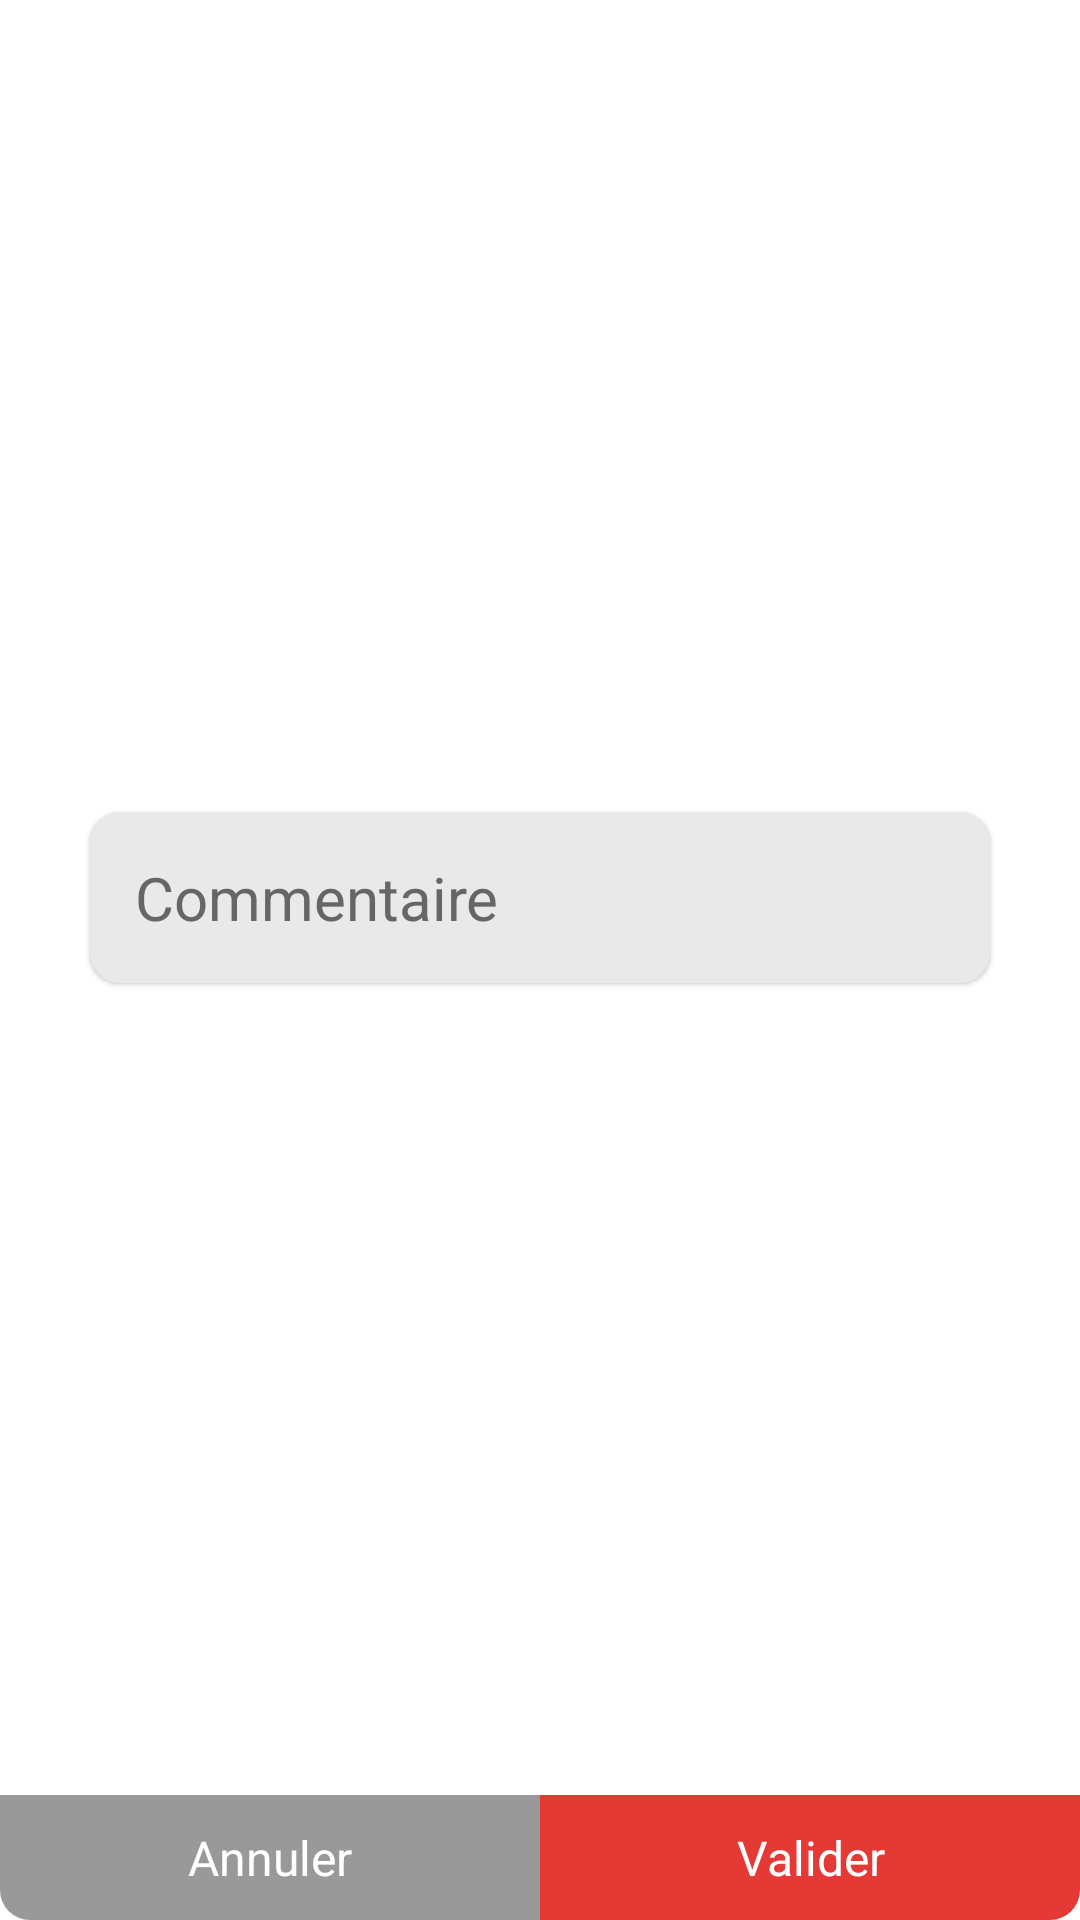

Produce the Android XML layout that renders to this screen, including the resource entries it uses.
<!-- AndroidManifest.xml: application theme Theme.Agenda -->
<!-- res/layout/dialog_commentaire_layout.xml -->
<?xml version="1.0" encoding="utf-8"?>
<androidx.constraintlayout.widget.ConstraintLayout
    xmlns:android="http://schemas.android.com/apk/res/android"
    android:layout_width="match_parent"
    android:layout_height="match_parent"
    xmlns:app="http://schemas.android.com/apk/res-auto"
    android:background="@drawable/background_note_dialog">

    <EditText
        android:id="@+id/commentaire_edit"
        android:layout_width="300dp"
        android:layout_height="wrap_content"
        android:layout_margin="15dp"
        android:padding="15dp"
        android:hint="Commentaire"
        android:inputType="textCapSentences"
        android:maxLines="1"
        android:textColor="@color/gris_6"
        android:textColorHint="@color/gris_6"
        android:background="@drawable/background_edit_text"
        android:textSize="20sp"
        android:elevation="1dp"
        app:layout_constraintBottom_toTopOf="@id/footer"
        app:layout_constraintEnd_toEndOf="parent"
        app:layout_constraintStart_toStartOf="parent"
        app:layout_constraintTop_toTopOf="parent" />

    <LinearLayout
        android:id="@+id/footer"
        android:layout_width="0dp"
        android:layout_height="wrap_content"
        android:orientation="horizontal"
        app:layout_constraintStart_toStartOf="parent"
        app:layout_constraintBottom_toBottomOf="parent"
        app:layout_constraintEnd_toEndOf="parent">

        <TextView
            android:id="@+id/annuler"
            android:layout_width="0dp"
            android:layout_weight="1"
            android:layout_height="wrap_content"
            android:padding="10dp"
            android:text="Annuler"
            android:textColor="@color/blanc"
            android:textSize="16sp"
            android:textAlignment="center"
            android:background="@drawable/background_bouton_gris"/>

        <TextView
            android:id="@+id/valider"
            android:layout_width="0dp"
            android:layout_weight="1"
            android:layout_height="wrap_content"
            android:padding="10dp"
            android:text="Valider"
            android:textColor="@color/blanc"
            android:textSize="16sp"
            android:textAlignment="center"
            android:background="@drawable/background_bouton_rouge"/>
    </LinearLayout>

</androidx.constraintlayout.widget.ConstraintLayout>
<!-- resources referenced by this layout -->
<resources>
  <color name="blanc">#FFFFFF</color>
  <color name="gris_6">#666</color>
  <!-- drawable background_bouton_gris (drawable) -->
  <?xml version="1.0" encoding="utf-8"?>
  <selector xmlns:android="http://schemas.android.com/apk/res/android">
      <item android:state_pressed="false">
          <shape android:shape="rectangle">
              <solid android:color="@color/gris_9" />
              <corners android:bottomLeftRadius="10dp" />
          </shape>
      </item>
      <item android:state_pressed="true">
          <shape android:shape="rectangle">
              <solid android:color="@color/gris_c" />
              <corners android:bottomLeftRadius="10dp" />
          </shape>
      </item>
  </selector>
  <!-- drawable background_bouton_rouge (drawable) -->
  <?xml version="1.0" encoding="utf-8"?>
  <selector xmlns:android="http://schemas.android.com/apk/res/android">
      <item android:state_pressed="false">
          <shape android:shape="rectangle">
              <solid android:color="@color/rouge_1" />
              <corners android:bottomRightRadius="10dp" />
          </shape>
      </item>
      <item android:state_pressed="true">
          <shape android:shape="rectangle">
              <solid android:color="@color/rouge_2" />
              <corners android:bottomRightRadius="10dp" />
          </shape>
      </item>
  </selector>
  <!-- drawable background_edit_text (drawable) -->
  <?xml version="1.0" encoding="utf-8"?>
  <shape
      xmlns:android="http://schemas.android.com/apk/res/android"
      android:shape="rectangle">
  
      <solid
          android:color="@color/gris_e"/>
  
      <corners
          android:radius="10dp"/>
  </shape>
  <!-- drawable background_note_dialog (drawable) -->
  <?xml version="1.0" encoding="utf-8"?>
  <shape xmlns:android="http://schemas.android.com/apk/res/android"
      android:shape="rectangle">
  
      <solid android:color="@color/blanc" />
  
      <corners android:radius="10dp" />
  </shape>
  <style name="Theme.Agenda" parent="Theme.MaterialComponents.Light.NoActionBar">
          
          <item name="colorPrimary">@color/purple_500</item>
          <item name="colorPrimaryVariant">@color/purple_700</item>
          <item name="colorOnPrimary">@color/white</item>
          
          <item name="colorSecondary">@color/rouge_1</item>
          <item name="colorSecondaryVariant">@color/teal_700</item>
          <item name="colorOnSecondary">@color/blanc</item>
          
          <item name="android:statusBarColor" tools:targetApi="l">@color/gris_3</item>
          
      </style>
  <color name="gris_9">#999</color>
  <color name="gris_c">#CCC</color>
  <color name="rouge_1">#E53935</color>
  <color name="rouge_2">#A8E53935</color>
  <color name="gris_e">#E9E9E9</color>
  <color name="purple_500">#FF6200EE</color>
  <color name="purple_700">#FF3700B3</color>
  <color name="white">#FFFFFFFF</color>
  <color name="teal_700">#FF018786</color>
  <color name="gris_3">#333</color>
</resources>
